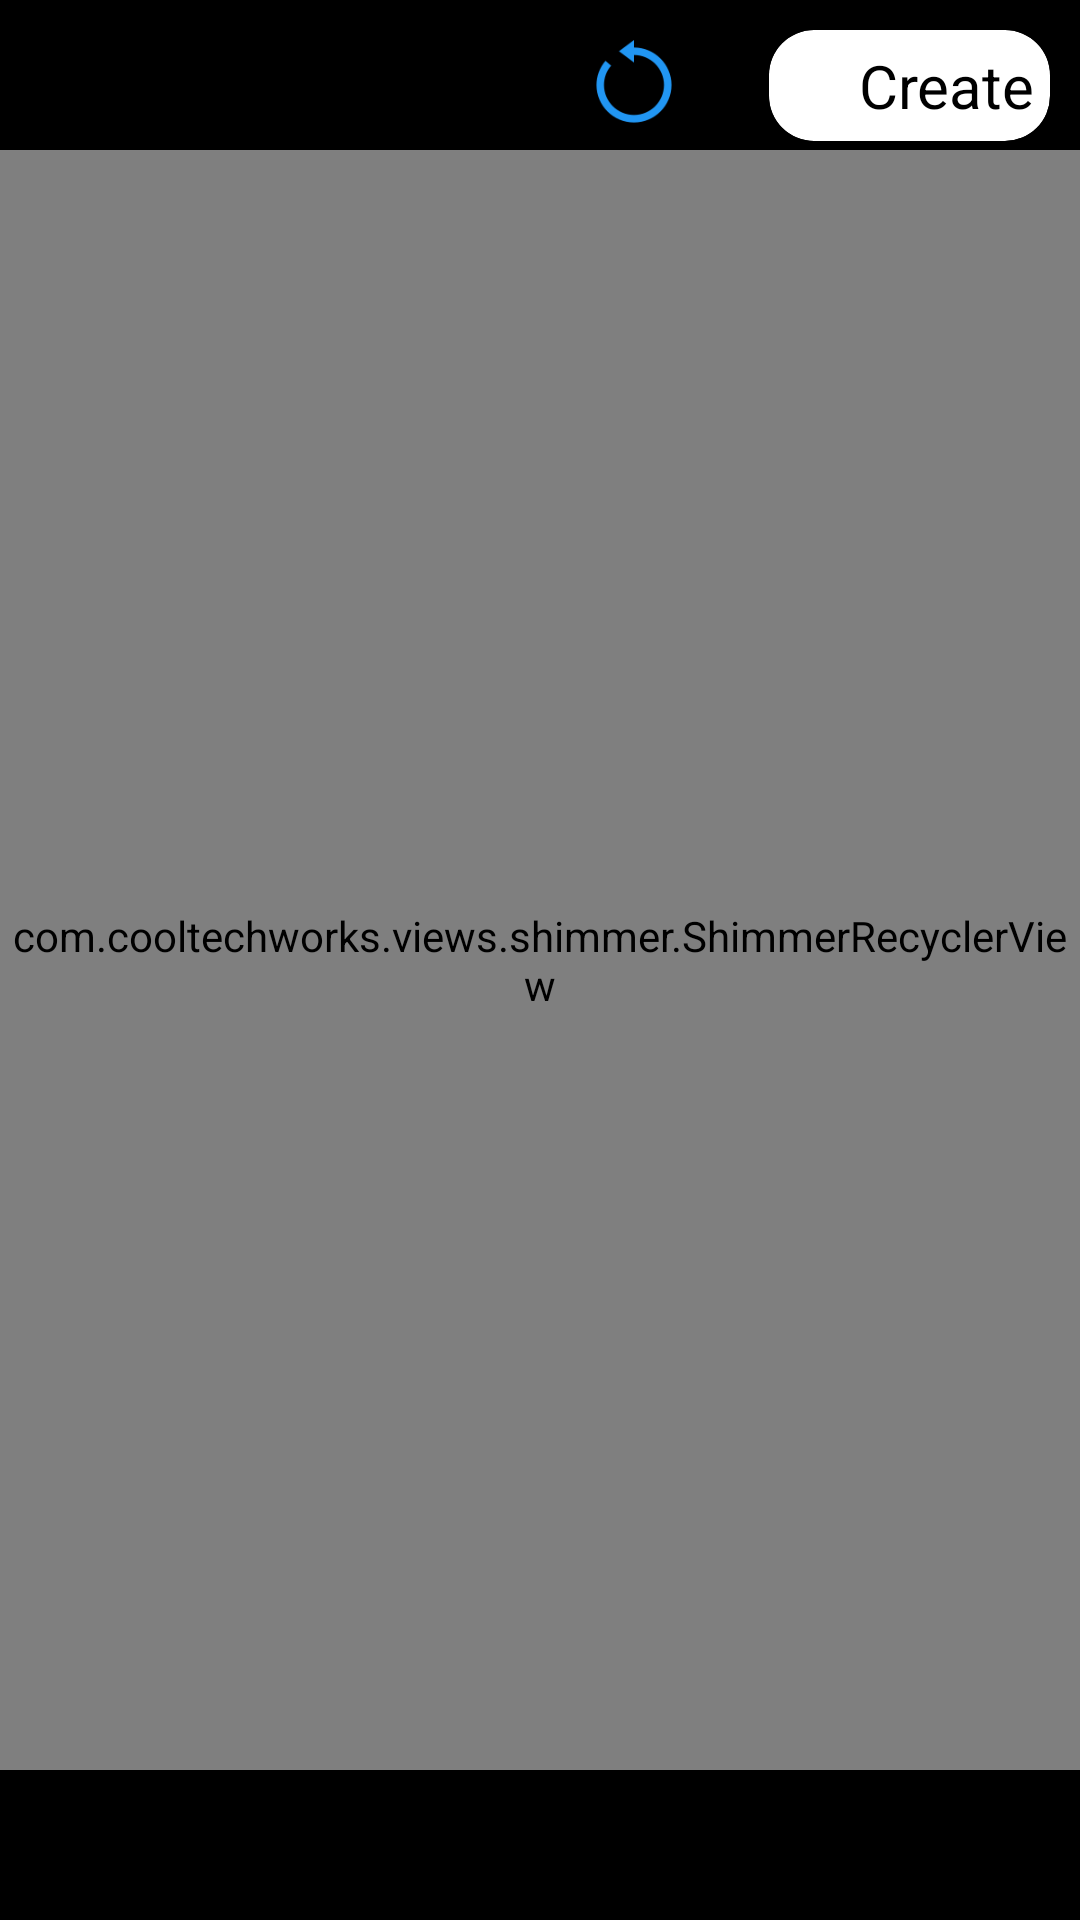

The Android layout XML behind this screen, and the referenced resources:
<!-- AndroidManifest.xml: application theme AppTheme -->
<!-- res/layout/fragment_exercise.xml -->
<?xml version="1.0" encoding="utf-8"?>
<FrameLayout xmlns:android="http://schemas.android.com/apk/res/android"
    xmlns:app="http://schemas.android.com/apk/res-auto"
    xmlns:tools="http://schemas.android.com/tools"
    android:id="@+id/exerciseFragment"
    android:layout_width="match_parent"
    android:layout_height="match_parent"
    android:background="@color/black"
    tools:context=".Fragments.IngredientFragment">
    <com.google.android.material.navigation.NavigationView
        app:itemTextColor="@color/white"
        android:visibility="gone"
        android:id="@+id/nvView"
        android:layout_width="wrap_content"
        android:layout_height="match_parent"
        android:layout_gravity="start"
        android:background="@android:color/black"
        app:menu="@menu/drawer_view"
        app:headerLayout="@layout/nav_header"/>
    <RelativeLayout
        android:layout_margin="10dp"
        android:layout_width="wrap_content"
        android:layout_height="wrap_content">
        <ImageView
            android:id="@+id/layoutOption"
            android:src="@drawable/drawer_icon"
            android:layout_width="wrap_content"
            android:layout_height="wrap_content"/>
    </RelativeLayout>
    <LinearLayout
        android:layout_width="match_parent"
        android:layout_height="wrap_content"
        android:layout_gravity="right"
        android:gravity="right">
        <ImageView
            android:id="@+id/reloadExercise"
            android:layout_marginRight="20dp"
            android:layout_gravity="center"
            android:src="@drawable/reload"
            android:layout_width="30dp"
            android:layout_height="30dp"/>

        <LinearLayout
            android:layout_width="wrap_content"
            android:layout_height="wrap_content"
            android:layout_margin="10dp">

            <androidx.cardview.widget.CardView
                android:id="@+id/btnCreateExercise"
                android:layout_width="wrap_content"
                android:layout_height="wrap_content"
                app:cardBackgroundColor="@color/white"
                app:cardCornerRadius="15dp">

                <LinearLayout
                    android:layout_width="wrap_content"
                    android:layout_height="wrap_content"
                    android:layout_gravity="center"
                    android:layout_margin="5dp"
                    android:gravity="center"
                    android:orientation="horizontal">

                    <ImageView
                        android:layout_width="20dp"
                        android:layout_height="20dp"
                        android:layout_marginRight="5dp"
                        android:src="@drawable/ic_plus" />

                    <TextView
                        android:layout_width="wrap_content"
                        android:layout_height="wrap_content"
                        android:text="Create"
                        android:textColor="@color/black"
                        android:textSize="20sp" />
                </LinearLayout>
            </androidx.cardview.widget.CardView>
        </LinearLayout>
    </LinearLayout>

   
    <com.cooltechworks.views.shimmer.ShimmerRecyclerView
        xmlns:app="http://schemas.android.com/apk/res-auto"
        android:id="@+id/viewExercise"
        android:layout_width="match_parent"
        android:layout_height="match_parent"
        android:layout_marginTop="50dp"
        android:layout_marginBottom="50dp"
        app:shimmer_demo_grid_child_count="1"
        app:shimmer_demo_layout="@layout/one_item_exercise"
        app:shimmer_demo_layout_manager_type="linear_vertical"

        />
</FrameLayout>
<!-- res/layout/nav_header.xml (included above) -->
<?xml version="1.0" encoding="utf-8"?>
<LinearLayout
    xmlns:android="http://schemas.android.com/apk/res/android"
    xmlns:app="http://schemas.android.com/apk/res-auto"
    android:layout_width="match_parent"
    android:layout_height="match_parent"
    android:background="@color/black"
    android:orientation="vertical">

   <LinearLayout
       android:layout_width="match_parent"
       android:layout_height="wrap_content">
       <ImageView
           android:layout_margin="10dp"
           android:id="@+id/icCollapseNav"
           android:layout_width="30dp"
           android:layout_height="30dp"
           app:srcCompat="@drawable/arrow" />
       <TextView
           android:layout_marginLeft="20dp"
           android:gravity="center"
           android:layout_gravity="center"
           android:textAlignment="center"
           android:textColor="@color/white"
           android:text="Back"
           android:textSize="20sp"
           android:layout_width="wrap_content"
           android:layout_height="wrap_content"/>
   </LinearLayout>
    <ImageView
        android:src="@drawable/banner"
        android:layout_width="match_parent"
        android:layout_height="300dp"/>

    
</LinearLayout>
<!-- res/layout/one_item_exercise.xml (included above) -->
<?xml version="1.0" encoding="utf-8"?>
<LinearLayout xmlns:android="http://schemas.android.com/apk/res/android"
    android:orientation="vertical" android:layout_width="match_parent"
    android:layout_margin="20dp"
    android:layout_height="250dp">
    <LinearLayout
        android:orientation="horizontal"
        android:layout_width="match_parent"
        android:layout_height="wrap_content">
        <ImageView
            android:src="@drawable/vertical_line"
            android:layout_width="wrap_content"
            android:layout_height="30dp"/>
        <TextView
            android:id="@+id/bodyParts"
            android:layout_marginLeft="10dp"
            android:textColor="@color/blue_white"
            android:fontFamily="@font/anton"
            android:text="BodyPart"
            android:textSize="15sp"
            android:layout_gravity="center"
            android:layout_width="match_parent"
            android:layout_height="wrap_content"/>
    </LinearLayout>
    <LinearLayout
        android:layout_width="match_parent"
        android:layout_height="wrap_content">
    <RelativeLayout
        android:layout_width="match_parent"
        android:layout_height="wrap_content">
        <pl.droidsonroids.gif.GifImageView
            android:id="@+id/imageExercise"
            android:background="@drawable/radius_image"
            android:src="@drawable/loading"
            android:scaleType="fitXY"
            android:layout_width="match_parent"
            android:layout_height="match_parent"/>

        <LinearLayout
            android:background="@drawable/background_title_one_item"
            android:layout_width="match_parent"
            android:layout_margin="0dp"
            android:layout_height="match_parent">
            <TextView
                android:layout_alignTop="@id/imageExercise"
                android:id="@+id/titleExercise"
                android:text="Title"
                android:fontFamily="@font/anton"
                android:layout_margin="10dp"
                android:textSize="30dp"
                android:textColor="@color/white"
                android:layout_width="wrap_content"
                android:layout_height="wrap_content"/>

        </LinearLayout>
    </RelativeLayout>
    </LinearLayout>


</LinearLayout>
<!-- resources referenced by this layout -->
<resources>
  <color name="black">#000000</color>
  <color name="blue_white">#3498db</color>
  <color name="white">#FFFFFF</color>
  <!-- drawable arrow: png bitmap (drawable, 3047 bytes) -->
  <!-- drawable background_title_one_item (drawable) -->
  <?xml version="1.0" encoding="utf-8"?>
  <shape xmlns:android="http://schemas.android.com/apk/res/android"
      android:tint="#80000000"
      android:shape="rectangle">
      <corners android:radius="0dp" />
  
  
  </shape>
  <!-- drawable banner: png bitmap (drawable, 108662 bytes) -->
  <!-- drawable reload: png bitmap (drawable, 3061 bytes) -->
  <!-- drawable vertical_line: png bitmap (drawable, 2854 bytes) -->
  <style name="AppTheme" parent="Theme.AppCompat.Light.DarkActionBar">
          
          <item name="colorPrimary">@color/colorPrimary</item>
          <item name="colorPrimaryDark">@color/colorPrimaryDark</item>
          <item name="colorAccent">@color/colorAccent</item>
  
      </style>
  <color name="colorPrimary">#008577</color>
  <color name="colorPrimaryDark">#00574B</color>
  <color name="colorAccent">#D81B60</color>
</resources>
